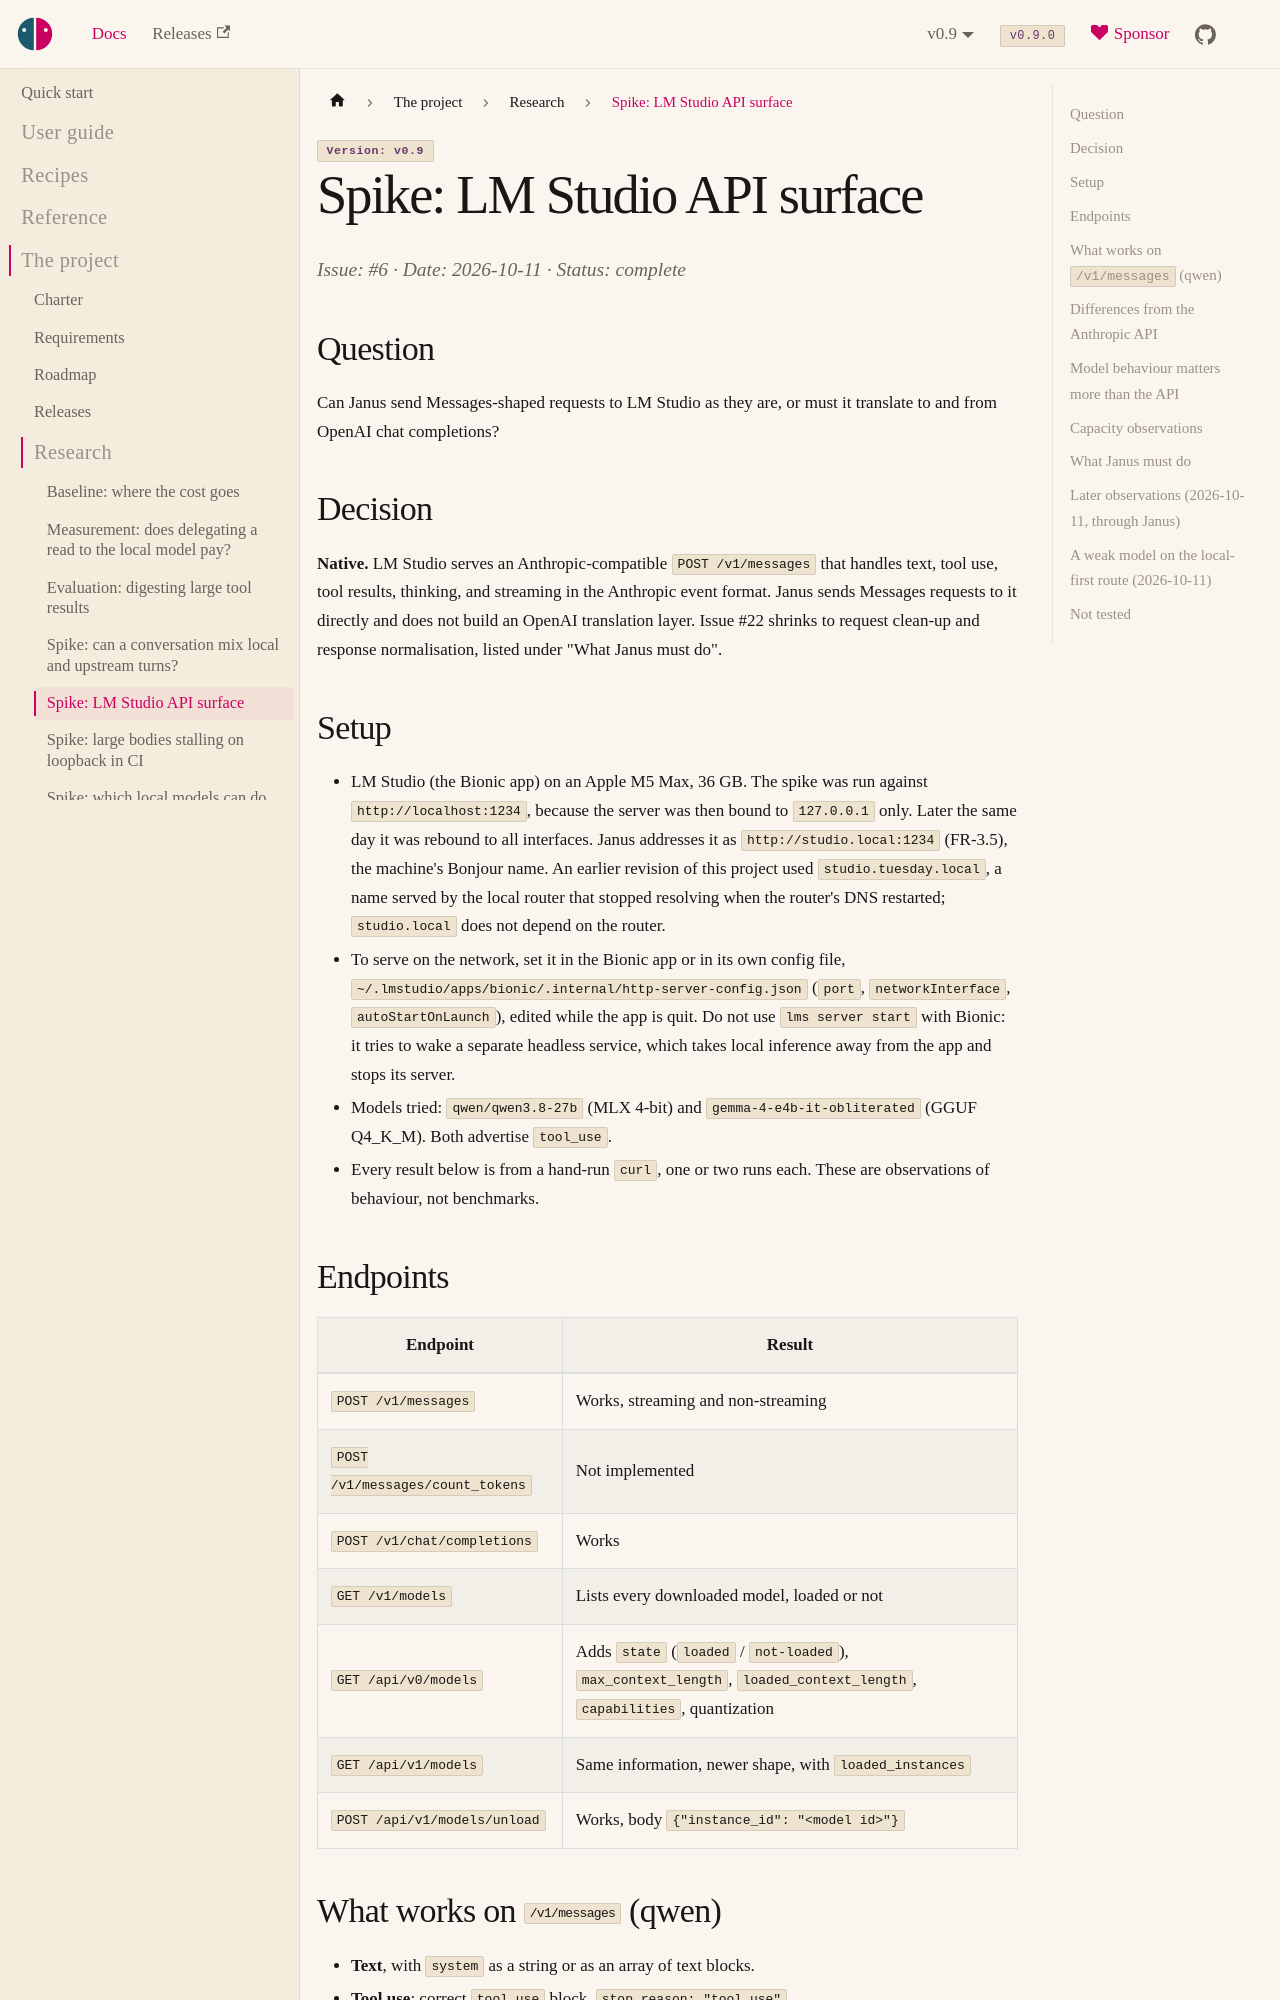

repository: risadams/Janus · page: docs/research/lmstudio.html · generator: docusaurus

# Spike: LM Studio API surface

Issue: #6 · Date: 2026-10-11 · Status: complete

## Question

Can Janus send Messages-shaped requests to LM Studio as they are, or must it
translate to and from OpenAI chat completions?

## Decision

**Native.** LM Studio serves an Anthropic-compatible `POST /v1/messages`
that handles text, tool use, tool results, thinking, and streaming in the
Anthropic event format. Janus sends Messages requests to it directly and
does not build an OpenAI translation layer. Issue #22 shrinks to request
clean-up and response normalisation, listed under "What Janus must do".

## Setup

- LM Studio (the Bionic app) on an Apple M5 Max, 36 GB. The spike was run
  against `http://localhost:1234`, because the server was then bound to
  `127.0.0.1` only. Later the same day it was rebound to all interfaces.
  Janus addresses it as `http://studio.local:1234` (FR-3.5), the machine's
  Bonjour name. An earlier revision of this project used
  `studio.tuesday.local`, a name served by the local router that stopped
  resolving when the router's DNS restarted; `studio.local` does not
  depend on the router.
- To serve on the network, set it in the Bionic app or in its own config
  file, `~/.lmstudio/apps/bionic/.internal/http-server-config.json`
  (`port`, `networkInterface`, `autoStartOnLaunch`), edited while the app is
  quit. Do not use `lms server start` with Bionic: it tries to wake a
  separate headless service, which takes local inference away from the app
  and stops its server.
- Models tried: `qwen/qwen3.8-27b` (MLX 4-bit) and
  `gemma-4-e4b-it-obliterated` (GGUF Q4_K_M). Both advertise `tool_use`.
- Every result below is from a hand-run `curl`, one or two runs each. These
  are observations of behaviour, not benchmarks.

## Endpoints

| Endpoint | Result |
| --- | --- |
| `POST /v1/messages` | Works, streaming and non-streaming |
| `POST /v1/messages/count_tokens` | Not implemented |
| `POST /v1/chat/completions` | Works |
| `GET /v1/models` | Lists every downloaded model, loaded or not |
| `GET /api/v0/models` | Adds `state` (`loaded` / `not-loaded`), `max_context_length`, `loaded_context_length`, `capabilities`, quantization |
| `GET /api/v1/models` | Same information, newer shape, with `loaded_instances` |
| `POST /api/v1/models/unload` | Works, body `{"instance_id": "<model id>"}` |
